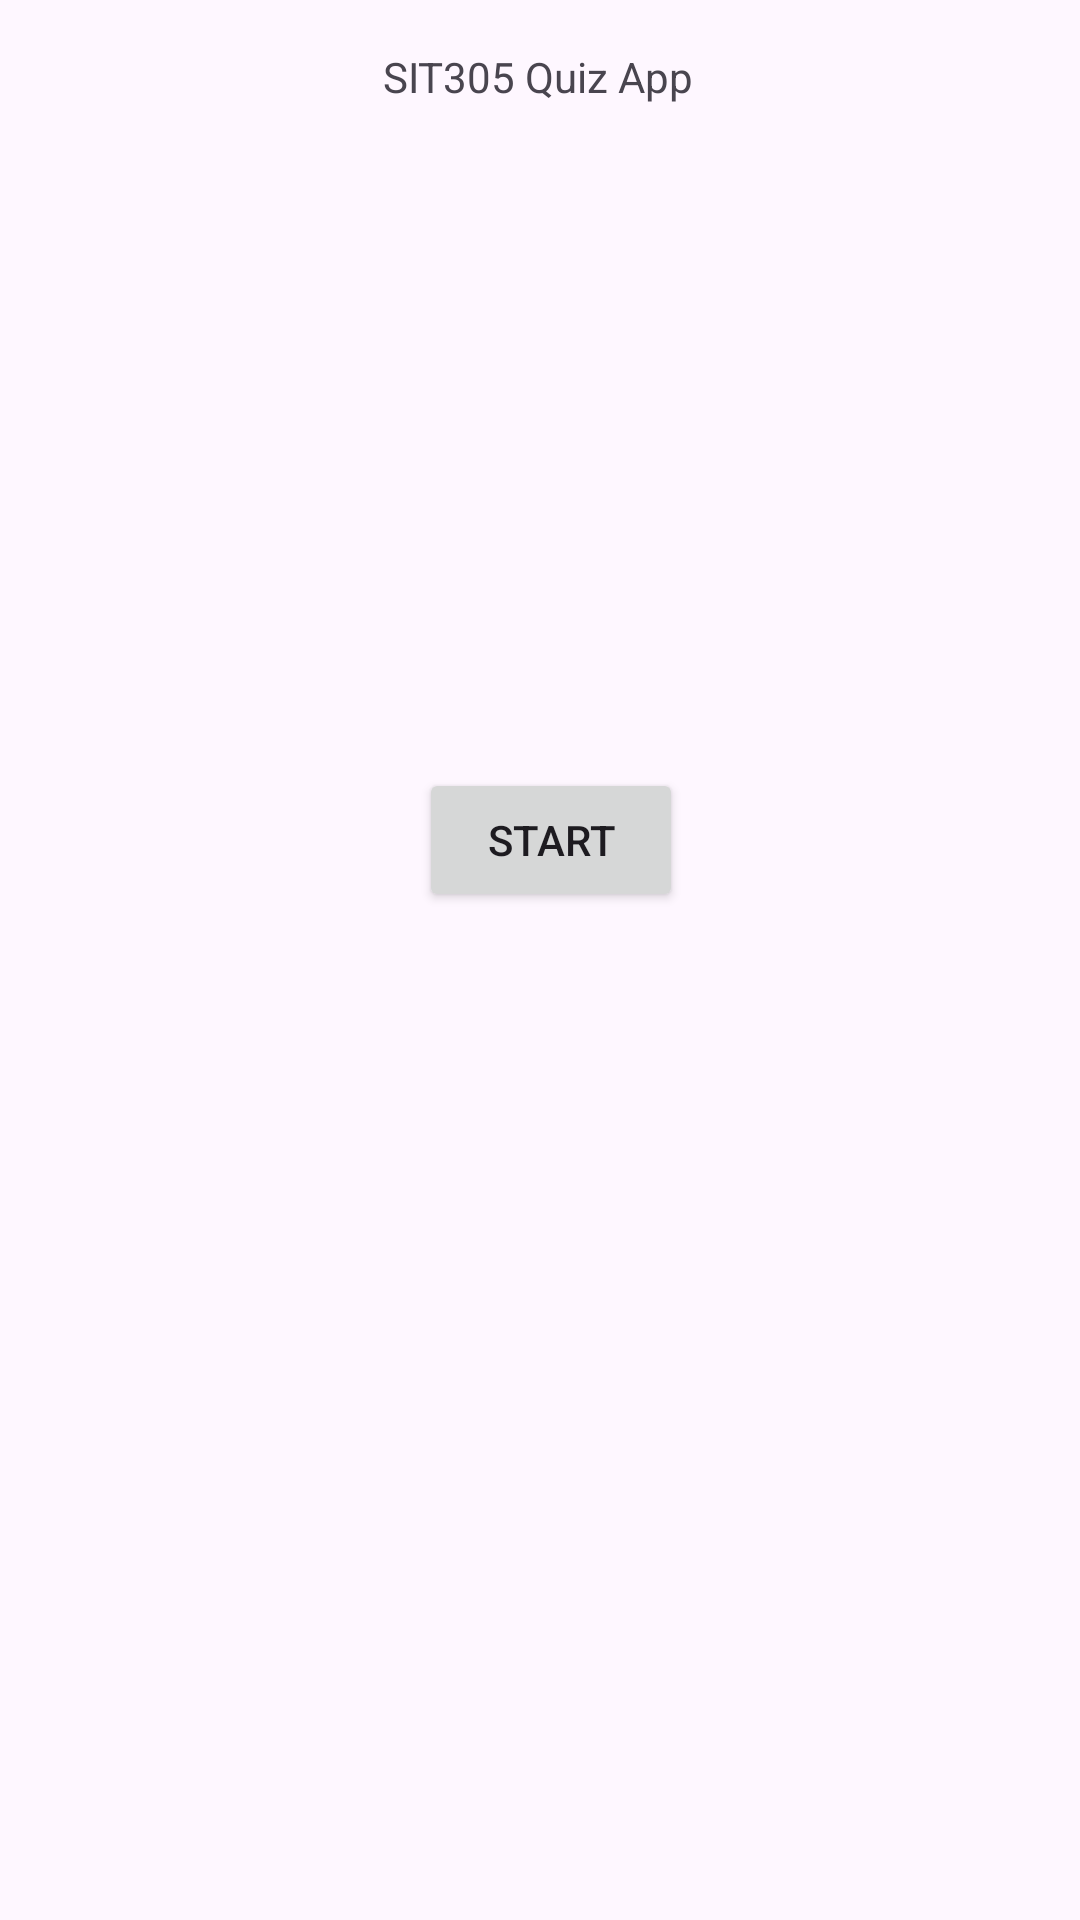

Here is an Android app screen rendered from its layout file. Give the layout XML and the strings, colors and styles it references.
<!-- AndroidManifest.xml: application theme Theme.CreditTask31 -->
<!-- res/layout/activity_main.xml -->
<?xml version="1.0" encoding="utf-8"?>
<androidx.constraintlayout.widget.ConstraintLayout xmlns:android="http://schemas.android.com/apk/res/android"
    xmlns:app="http://schemas.android.com/apk/res-auto"
    xmlns:tools="http://schemas.android.com/tools"
    android:id="@+id/main"
    android:layout_width="match_parent"
    android:layout_height="match_parent"
    tools:context=".MainActivity">

    <TextView
        android:id="@+id/Title"
        android:layout_width="wrap_content"
        android:layout_height="wrap_content"
        android:layout_marginTop="16dp"
        android:text="SIT305 Quiz App"
        app:layout_constraintEnd_toEndOf="parent"
        app:layout_constraintHorizontal_bias="0.498"
        app:layout_constraintStart_toStartOf="parent"
        app:layout_constraintTop_toTopOf="parent" />

    <EditText
        android:id="@+id/InputName"
        android:layout_width="wrap_content"
        android:layout_height="wrap_content"
        android:layout_marginStart="101dp"
        android:layout_marginTop="185dp"
        android:layout_marginEnd="101dp"
        android:layout_marginBottom="82dp"
        android:ems="10"
        android:hint="Enter your Name"
        android:inputType="text"
        app:layout_constraintBottom_toTopOf="@+id/StartButton"
        app:layout_constraintEnd_toEndOf="parent"
        app:layout_constraintStart_toStartOf="parent"
        app:layout_constraintTop_toBottomOf="@+id/Title" />

    <Button
        android:id="@+id/StartButton"
        android:layout_width="wrap_content"
        android:layout_height="wrap_content"
        android:layout_marginStart="165dp"
        android:layout_marginEnd="158dp"
        android:layout_marginBottom="336dp"
        android:text="Start"
        app:layout_constraintBottom_toBottomOf="parent"
        app:layout_constraintEnd_toEndOf="parent"
        app:layout_constraintStart_toStartOf="parent"
        android:onClick="StartClick"/>

</androidx.constraintlayout.widget.ConstraintLayout>
<!-- resources referenced by this layout -->
<resources>
  <style name="Theme.CreditTask31" parent="Base.Theme.CreditTask31" />
  <style name="Base.Theme.CreditTask31" parent="Theme.Material3.DayNight.NoActionBar">
          
          
      </style>
</resources>
